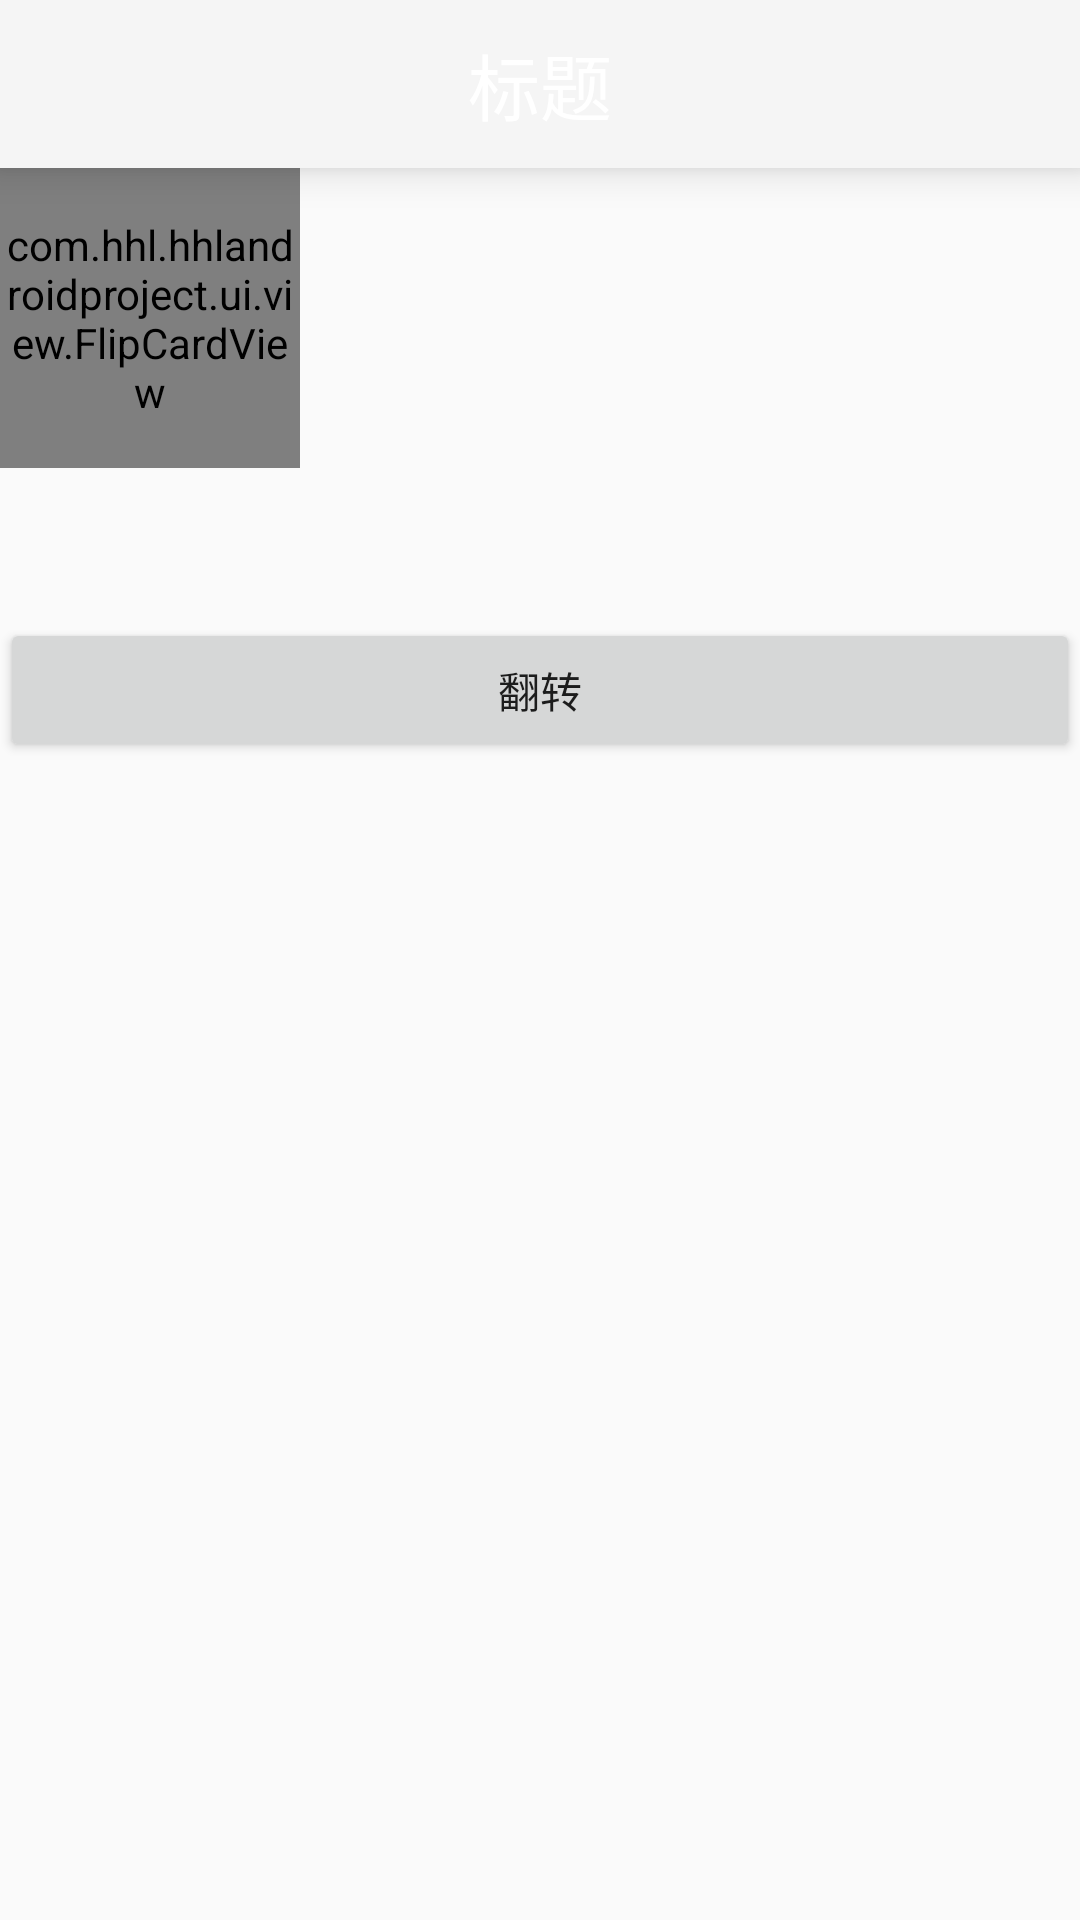

Here is an Android app screen rendered from its layout file. Give the layout XML and the strings, colors and styles it references.
<!-- AndroidManifest.xml: application theme AppTheme -->
<!-- res/layout/activity_flip_card.xml -->
<LinearLayout xmlns:android="http://schemas.android.com/apk/res/android"
    xmlns:tools="http://schemas.android.com/tools"
    android:layout_width="match_parent"
    android:layout_height="match_parent"
    android:orientation="vertical"
    tools:context="com.hhl.hhlandroidproject.ui.activity.FlipCardActivity">

    <include layout="@layout/common_title" />

    <com.hhl.hhlandroidproject.ui.view.FlipCardView
        android:id="@+id/flip_cardview"
        android:layout_width="100dp"
        android:layout_height="100dp"
        android:background="@drawable/circle_shape" />

    <Button
        android:layout_width="match_parent"
        android:layout_height="wrap_content"
        android:layout_gravity="center"
        android:layout_marginTop="50dp"
        android:onClick="flipView"
        android:text="翻转" />

</LinearLayout>
<!-- res/layout/common_title.xml (included above) -->
<?xml version="1.0" encoding="utf-8"?>
<android.support.v7.widget.Toolbar xmlns:android="http://schemas.android.com/apk/res/android"
    xmlns:app="http://schemas.android.com/tools"
    android:id="@+id/title_toolbar"
    android:layout_width="match_parent"
    android:layout_height="?attr/actionBarSize"
    android:background="?attr/colorPrimary"
    android:elevation="8dp"
    app:theme="@style/ThemeOverlay.AppCompat.Dark.ActionBar">

    <TextView
        android:id="@+id/title_middle"
        android:layout_width="wrap_content"
        android:layout_height="match_parent"
        android:layout_gravity="center"
        android:gravity="center"
        android:text="标题"
        android:textColor="@android:color/white"
        android:textSize="@dimen/title_font_size" />


</android.support.v7.widget.Toolbar>
<!-- resources referenced by this layout -->
<resources>
  <dimen name="title_font_size">24sp</dimen>
  <!-- drawable circle_shape (drawable) -->
  <?xml version="1.0" encoding="utf-8"?>
  <shape xmlns:android="http://schemas.android.com/apk/res/android"
      android:shape="oval" android:useLevel="false">
  </shape>
  <style name="AppTheme" parent="Theme.AppCompat.Light.NoActionBar">
          
  
      </style>
</resources>
